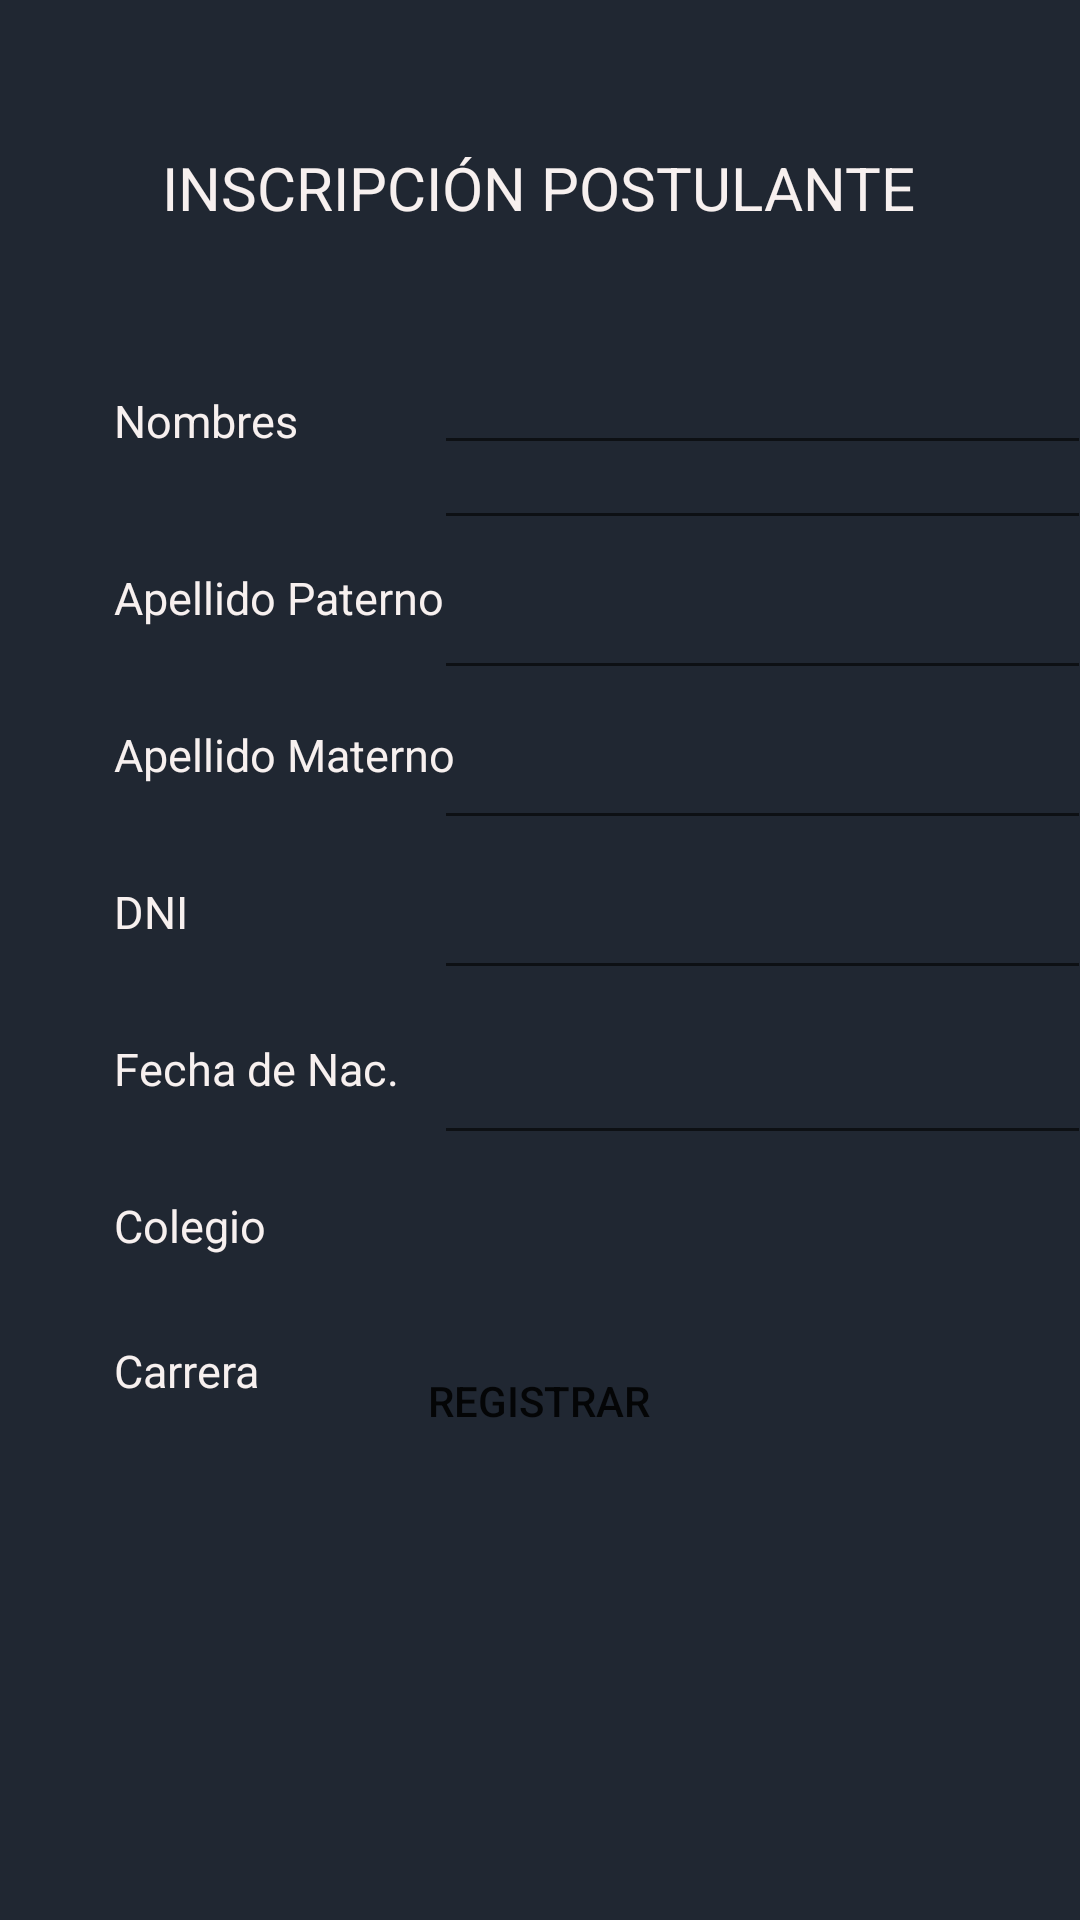

This screen was rendered from an Android layout file. Write that file and the resources it references.
<!-- AndroidManifest.xml: application theme Theme.Lab03_IDNP -->
<!-- res/layout/activity_postulante_registro.xml -->
<?xml version="1.0" encoding="utf-8"?>
<androidx.constraintlayout.widget.ConstraintLayout xmlns:android="http://schemas.android.com/apk/res/android"
    xmlns:app="http://schemas.android.com/apk/res-auto"
    xmlns:tools="http://schemas.android.com/tools"
    android:layout_width="match_parent"
    android:layout_height="match_parent"
    android:background="#202732"
    tools:context=".PostulanteRegistroActivity">

    <EditText
        android:id="@+id/edtCole"
        android:layout_width="219dp"
        android:layout_height="35dp"
        android:layout_marginStart="150dp"
        android:layout_marginTop="45dp"
        android:layout_marginEnd="8dp"
        android:layout_marginBottom="310dp"
        android:ems="10"
        android:inputType="textPersonName"
        app:layout_constraintBottom_toBottomOf="parent"
        app:layout_constraintEnd_toEndOf="parent"
        app:layout_constraintHorizontal_bias="0.323"
        app:layout_constraintStart_toStartOf="parent"
        app:layout_constraintTop_toTopOf="parent"
        app:layout_constraintVertical_bias="1.0" />

    <EditText
        android:id="@+id/edtCar"
        android:layout_width="219dp"
        android:layout_height="35dp"
        android:layout_marginStart="150dp"
        android:layout_marginTop="45dp"
        android:layout_marginEnd="8dp"
        android:layout_marginBottom="255dp"
        android:ems="10"
        android:inputType="textPersonName"
        app:layout_constraintBottom_toBottomOf="parent"
        app:layout_constraintEnd_toEndOf="parent"
        app:layout_constraintHorizontal_bias="0.323"
        app:layout_constraintStart_toStartOf="parent"
        app:layout_constraintTop_toTopOf="parent"
        app:layout_constraintVertical_bias="1.0" />

    <TextView
        android:id="@+id/Inscripcion"
        android:layout_width="wrap_content"
        android:layout_height="wrap_content"
        android:layout_marginStart="117dp"
        android:layout_marginTop="49dp"
        android:layout_marginEnd="118dp"
        android:text="INSCRIPCIÓN POSTULANTE"
        android:textColor="@color/textColor"
        android:textSize="20sp"
        app:layout_constraintEnd_toEndOf="parent"
        app:layout_constraintStart_toStartOf="parent"
        app:layout_constraintTop_toTopOf="parent" />

    <TextView
        android:id="@+id/txtNom"
        android:layout_width="75dp"
        android:layout_height="27dp"
        android:layout_marginStart="38dp"
        android:layout_marginTop="54dp"
        android:layout_marginBottom="16dp"
        android:text="Nombres"
        android:textColor="@color/textColor"
        android:textSize="15sp"
        app:layout_constraintBottom_toTopOf="@+id/txtApePat"
        app:layout_constraintStart_toStartOf="parent"
        app:layout_constraintTop_toBottomOf="@+id/Inscripcion" />

    <TextView
        android:id="@+id/txtApePat"
        android:layout_width="wrap_content"
        android:layout_height="wrap_content"
        android:layout_marginStart="38dp"
        android:layout_marginTop="16dp"
        android:layout_marginBottom="16dp"
        android:text="Apellido Paterno"
        android:textColor="@color/textColor"
        android:textSize="15sp"
        app:layout_constraintBottom_toTopOf="@+id/txtApeMat"
        app:layout_constraintStart_toStartOf="parent"
        app:layout_constraintTop_toBottomOf="@+id/txtNom" />

    <TextView
        android:id="@+id/txtApeMat"
        android:layout_width="wrap_content"
        android:layout_height="wrap_content"
        android:layout_marginStart="38dp"
        android:layout_marginTop="16dp"
        android:layout_marginBottom="16dp"
        android:text="Apellido Materno"
        android:textColor="@color/textColor"
        android:textSize="15sp"
        app:layout_constraintBottom_toTopOf="@+id/txtDni"
        app:layout_constraintStart_toStartOf="parent"
        app:layout_constraintTop_toBottomOf="@+id/txtApePat" />

    <TextView
        android:id="@+id/txtFecNac"
        android:layout_width="wrap_content"
        android:layout_height="wrap_content"
        android:layout_marginStart="38dp"
        android:layout_marginTop="16dp"
        android:layout_marginBottom="16dp"
        android:text="Fecha de Nac."
        android:textColor="@color/textColor"
        android:textSize="15sp"
        app:layout_constraintBottom_toTopOf="@+id/txtCole"
        app:layout_constraintStart_toStartOf="parent"
        app:layout_constraintTop_toBottomOf="@+id/txtDni" />

    <TextView
        android:id="@+id/txtCole"
        android:layout_width="wrap_content"
        android:layout_height="wrap_content"
        android:layout_marginStart="38dp"
        android:layout_marginTop="16dp"
        android:layout_marginBottom="16dp"
        android:text="Colegio"
        android:textColor="@color/textColor"
        android:textSize="15sp"
        app:layout_constraintBottom_toTopOf="@+id/txtCar"
        app:layout_constraintStart_toStartOf="parent"
        app:layout_constraintTop_toBottomOf="@+id/txtFecNac" />

    <TextView
        android:id="@+id/txtCar"
        android:layout_width="wrap_content"
        android:layout_height="wrap_content"
        android:layout_marginStart="38dp"
        android:layout_marginTop="28dp"
        android:text="Carrera"
        android:textColor="@color/textColor"
        android:textSize="15sp"
        app:layout_constraintStart_toStartOf="parent"
        app:layout_constraintTop_toBottomOf="@+id/txtCole" />

    <TextView
        android:id="@+id/txtDni"
        android:layout_width="wrap_content"
        android:layout_height="wrap_content"
        android:layout_marginStart="38dp"
        android:layout_marginTop="16dp"
        android:layout_marginBottom="16dp"
        android:text="DNI"
        android:textColor="@color/textColor"
        android:textSize="15sp"
        app:layout_constraintBottom_toTopOf="@+id/txtFecNac"
        app:layout_constraintStart_toStartOf="parent"
        app:layout_constraintTop_toBottomOf="@+id/txtApeMat" />

    <EditText
        android:id="@+id/edtName"
        android:layout_width="219dp"
        android:layout_height="35dp"
        android:layout_marginStart="150dp"
        android:layout_marginTop="120dp"
        android:layout_marginEnd="8dp"
        android:layout_marginBottom="490dp"
        android:ems="10"
        android:inputType="textPersonName"
        app:layout_constraintBottom_toBottomOf="parent"
        app:layout_constraintEnd_toEndOf="parent"
        app:layout_constraintHorizontal_bias="0.323"
        app:layout_constraintStart_toStartOf="parent"
        app:layout_constraintTop_toTopOf="parent"
        app:layout_constraintVertical_bias="0.0" />

    <EditText
        android:id="@+id/edtApePat"
        android:layout_width="219dp"
        android:layout_height="35dp"
        android:layout_marginStart="150dp"
        android:layout_marginTop="180dp"
        android:layout_marginEnd="8dp"
        android:layout_marginBottom="490dp"
        android:ems="10"
        android:inputType="textPersonName"
        app:layout_constraintBottom_toBottomOf="parent"
        app:layout_constraintEnd_toEndOf="parent"
        app:layout_constraintHorizontal_bias="0.323"
        app:layout_constraintStart_toStartOf="parent"
        app:layout_constraintTop_toTopOf="parent"
        app:layout_constraintVertical_bias="0.0" />

    <EditText
        android:id="@+id/edtApeMat"
        android:layout_width="219dp"
        android:layout_height="35dp"
        android:layout_marginStart="150dp"
        android:layout_marginTop="45dp"
        android:layout_marginEnd="8dp"
        android:layout_marginBottom="460dp"
        android:ems="10"
        android:inputType="textPersonName"
        app:layout_constraintBottom_toBottomOf="parent"
        app:layout_constraintEnd_toEndOf="parent"
        app:layout_constraintHorizontal_bias="0.323"
        app:layout_constraintStart_toStartOf="parent"
        app:layout_constraintTop_toTopOf="parent"
        app:layout_constraintVertical_bias="1.0" />

    <EditText
        android:id="@+id/edtDni"
        android:layout_width="219dp"
        android:layout_height="35dp"
        android:layout_marginStart="150dp"
        android:layout_marginTop="45dp"
        android:layout_marginEnd="8dp"
        android:layout_marginBottom="410dp"
        android:ems="10"
        android:inputType="textPersonName"
        app:layout_constraintBottom_toBottomOf="parent"
        app:layout_constraintEnd_toEndOf="parent"
        app:layout_constraintHorizontal_bias="0.323"
        app:layout_constraintStart_toStartOf="parent"
        app:layout_constraintTop_toTopOf="parent"
        app:layout_constraintVertical_bias="1.0" />

    <EditText
        android:id="@+id/edtFecNac"
        android:layout_width="219dp"
        android:layout_height="35dp"
        android:layout_marginStart="150dp"
        android:layout_marginTop="45dp"
        android:layout_marginEnd="8dp"
        android:layout_marginBottom="360dp"
        android:ems="10"
        android:inputType="textPersonName"
        app:layout_constraintBottom_toBottomOf="parent"
        app:layout_constraintEnd_toEndOf="parent"
        app:layout_constraintHorizontal_bias="0.323"
        app:layout_constraintStart_toStartOf="parent"
        app:layout_constraintTop_toTopOf="parent"
        app:layout_constraintVertical_bias="1.0" />

    <Button
        android:id="@+id/btnRegister"
        android:layout_width="wrap_content"
        android:layout_height="wrap_content"
        android:layout_marginStart="146dp"
        android:layout_marginTop="58dp"
        android:layout_marginEnd="147dp"
        android:layout_marginBottom="149dp"
        android:background="@drawable/button_rounded"
        android:text="Registrar"
        app:layout_constraintBottom_toBottomOf="parent"
        app:layout_constraintEnd_toEndOf="parent"
        app:layout_constraintStart_toStartOf="parent"
        app:layout_constraintTop_toBottomOf="@+id/edtCar" />

</androidx.constraintlayout.widget.ConstraintLayout>
<!-- resources referenced by this layout -->
<resources>
  <color name="textColor">#F7F0EF</color>
  <style name="Theme.Lab03_IDNP" parent="Theme.MaterialComponents.DayNight.DarkActionBar">
          
          <item name="colorPrimary">@color/purple_500</item>
          <item name="colorPrimaryVariant">@color/purple_700</item>
          <item name="colorOnPrimary">@color/white</item>
          
          <item name="colorSecondary">@color/teal_200</item>
          <item name="colorSecondaryVariant">@color/teal_700</item>
          <item name="colorOnSecondary">@color/black</item>
          
          <item name="android:statusBarColor">?attr/colorPrimaryVariant</item>
          
      </style>
  <color name="purple_500">#FF6200EE</color>
  <color name="purple_700">#FF3700B3</color>
  <color name="white">#FFFFFFFF</color>
  <color name="teal_200">#FF03DAC5</color>
  <color name="teal_700">#FF018786</color>
  <color name="black">#FF000000</color>
</resources>
